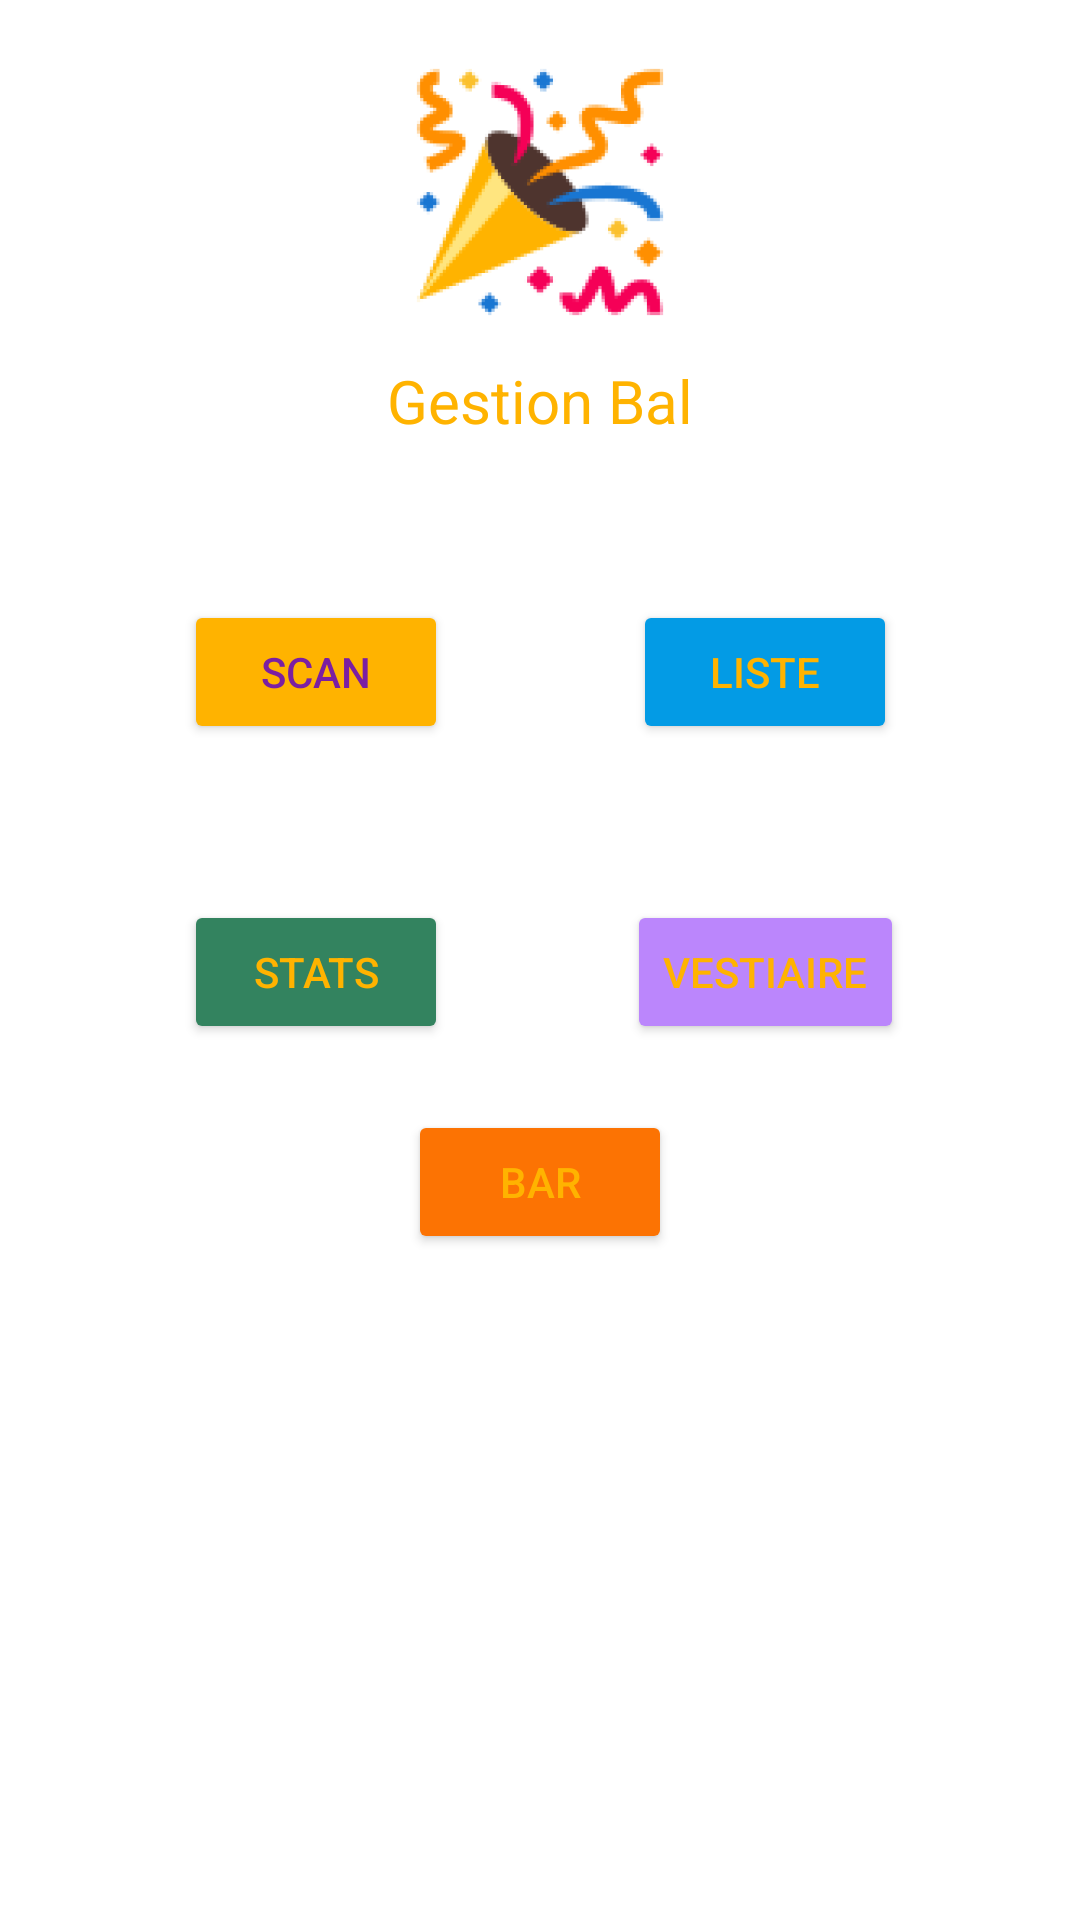

Reconstruct the res/layout file that produces this screen, plus the resources it refers to.
<!-- AndroidManifest.xml: application theme Theme.Bal -->
<!-- res/layout/activity_main.xml -->
<?xml version="1.0" encoding="utf-8"?>
<androidx.constraintlayout.widget.ConstraintLayout xmlns:android="http://schemas.android.com/apk/res/android"
    xmlns:app="http://schemas.android.com/apk/res-auto"
    xmlns:tools="http://schemas.android.com/tools"
    android:layout_width="match_parent"
    android:layout_height="match_parent"
    tools:context=".MainActivity">

    <ImageView
        android:id="@+id/logo"
        android:layout_width="wrap_content"
        android:layout_height="wrap_content"
        android:layout_marginTop="10sp"
        android:layout_marginStart="0sp"
        app:layout_constraintLeft_toLeftOf="parent"
        app:layout_constraintRight_toRightOf="parent"
        app:layout_constraintTop_toTopOf="parent"
        app:srcCompat="@mipmap/ic_bal_foreground"
        android:contentDescription="TODO" />

    <TextView
        android:id="@+id/title"
        android:layout_width="wrap_content"
        android:layout_height="wrap_content"
        android:layout_centerHorizontal="true"
        android:layout_marginTop="120sp"
        android:text="Gestion Bal"
        android:textSize="20sp"
        android:textColor="@color/gold"
        app:layout_constraintLeft_toLeftOf="parent"
        app:layout_constraintRight_toRightOf="parent"
        app:layout_constraintTop_toTopOf="parent" />

    <Button
        android:id="@+id/btn_scan"
        android:layout_width="wrap_content"
        android:layout_height="wrap_content"
        android:layout_marginTop="200sp"
        android:layout_marginStart="-150sp"
        android:backgroundTint="@color/gold"
        android:text="@string/scan"
        android:textColor="#7B1FA2"
        app:layout_constraintLeft_toLeftOf="parent"
        app:layout_constraintRight_toRightOf="parent"
        app:layout_constraintTop_toTopOf="parent" />

    <Button
        android:id="@+id/btn_list"
        android:layout_width="wrap_content"
        android:layout_height="wrap_content"
        android:layout_marginTop="200sp"
        android:layout_marginStart="150sp"
        android:backgroundTint="@color/light_blue_600"
        android:text="@string/liste"
        android:textColor="@color/gold"
        app:layout_constraintLeft_toLeftOf="parent"
        app:layout_constraintRight_toRightOf="parent"
        app:layout_constraintTop_toTopOf="parent" />

    <Button
        android:id="@+id/btn_stats"
        android:layout_width="wrap_content"
        android:layout_height="wrap_content"
        android:layout_marginTop="300sp"
        android:layout_marginStart="-150sp"
        android:backgroundTint="@color/gstats"
        android:text="Stats"
        android:textColor="@color/gold"
        app:layout_constraintLeft_toLeftOf="parent"
        app:layout_constraintRight_toRightOf="parent"
        app:layout_constraintTop_toTopOf="parent" />

    <Button
        android:id="@+id/btn_cloak"
        android:layout_width="wrap_content"
        android:layout_height="wrap_content"
        android:layout_marginTop="300sp"
        android:layout_marginStart="150sp"
        android:backgroundTint="@color/purple_200"
        android:text="Vestiaire"
        android:textColor="@color/gold"
        app:layout_constraintLeft_toLeftOf="parent"
        app:layout_constraintRight_toRightOf="parent"
        app:layout_constraintTop_toTopOf="parent" />

    <Button
        android:id="@+id/btn_bar"
        android:layout_width="wrap_content"
        android:layout_height="wrap_content"
        android:layout_marginTop="370sp"
        android:layout_marginStart="0sp"
        android:backgroundTint="@color/orange"
        android:text="Bar"
        android:textColor="@color/gold"
        app:layout_constraintLeft_toLeftOf="parent"
        app:layout_constraintRight_toRightOf="parent"
        app:layout_constraintTop_toTopOf="parent" />
</androidx.constraintlayout.widget.ConstraintLayout>
<!-- resources referenced by this layout -->
<resources>
  <color name="gold">#ffb300</color>
  <color name="gstats">#33835f</color>
  <color name="light_blue_600">#FF039BE5</color>
  <color name="orange">#fc7303</color>
  <color name="purple_200">#FFBB86FC</color>
  <!-- mipmap ic_bal_foreground: png bitmap (mipmap-hdpi, 14736 bytes) -->
  <string name="liste">Liste</string>
  <string name="scan">Scan</string>
  <style name="Theme.Bal" parent="Theme.MaterialComponents.DayNight.DarkActionBar">
          
          <item name="colorPrimary">@color/gold</item>
          <item name="colorPrimaryVariant">@color/dgold</item>
          <item name="colorOnPrimary">@color/white</item>
          
          <item name="colorSecondary">@color/teal_200</item>
          <item name="colorSecondaryVariant">@color/teal_700</item>
          <item name="colorOnSecondary">@color/black</item>
          
          <item name="android:statusBarColor" tools:targetApi="l">?attr/colorPrimaryVariant</item>
          
          <item name="android:windowNoTitle">true</item>
      </style>
  <color name="dgold">#ff8f00</color>
  <color name="white">#FFFFFFFF</color>
  <color name="teal_200">#FF03DAC5</color>
  <color name="teal_700">#FF018786</color>
  <color name="black">#FF000000</color>
</resources>
